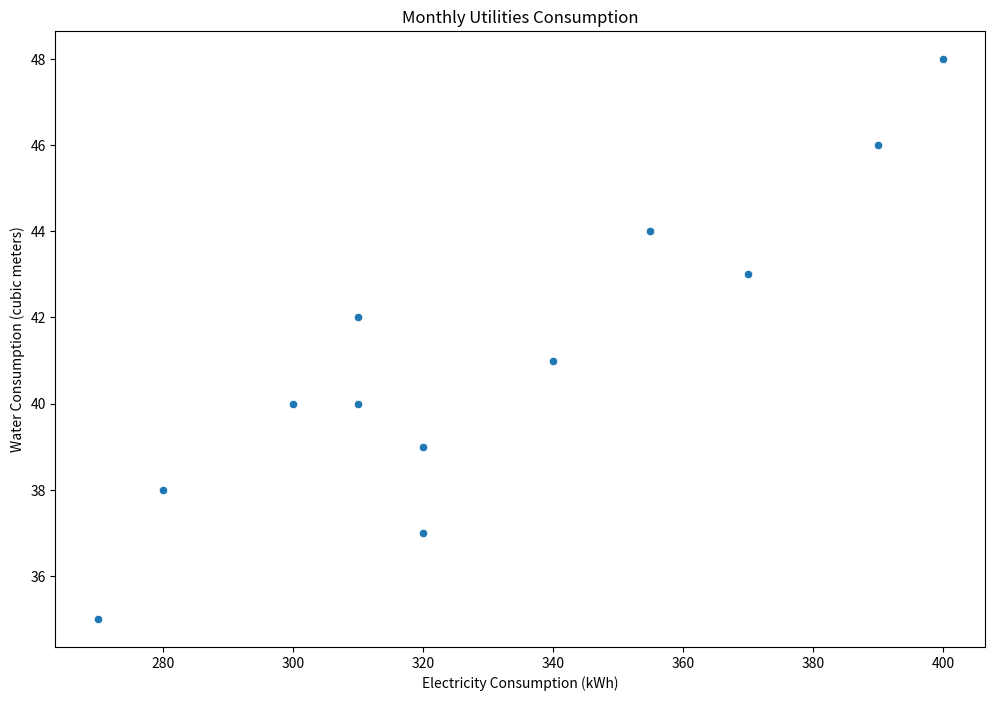

Python code for this plot:

import seaborn as sns
import matplotlib.pyplot as plt
import pandas as pd

# Create the DataFrame
data = {
    'Month': ['January', 'February', 'March', 'April', 'May', 'June',
              'July', 'August', 'September', 'October', 'November', 'December'],
    'Electricity_Consumption': [300, 270, 320, 280, 310, 355, 400, 390, 370, 340, 320, 310],
    'Water_Consumption': [40, 35, 37, 38, 42, 44, 48, 46, 43, 41, 39, 40]
}

df = pd.DataFrame(data)

# Create the scatterplot
plt.figure(figsize=(12, 8))
sns.scatterplot(x='Electricity_Consumption', y='Water_Consumption', data=df,
                palette=['#348ABD', '#A60628'])

plt.title('Monthly Utilities Consumption')
plt.xlabel('Electricity Consumption (kWh)')
plt.ylabel('Water Consumption (cubic meters)')

# Display the plot
plt.show()
